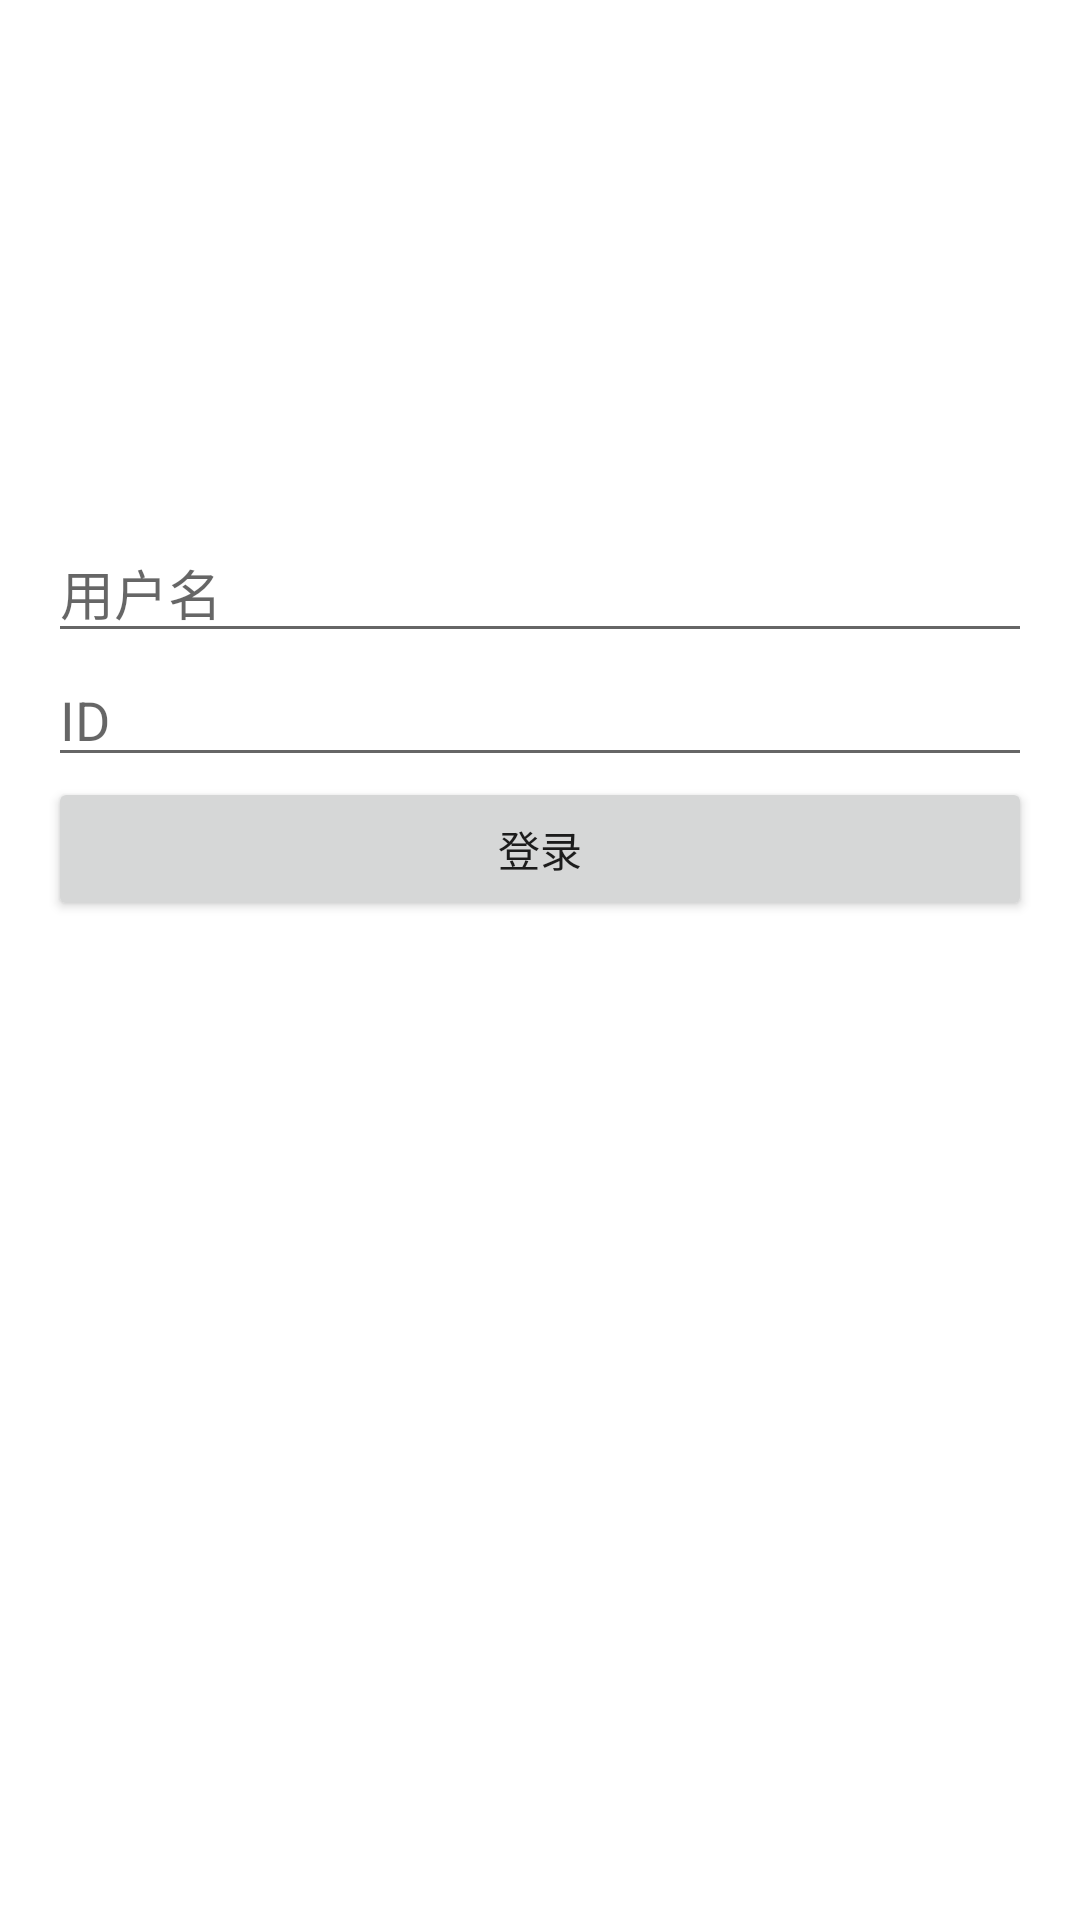

Write the Android layout XML for this screen, with the resource values it uses.
<!-- AndroidManifest.xml: application theme AppTheme -->
<!-- res/layout/activity_login.xml -->
<?xml version="1.0" encoding="utf-8"?>
<LinearLayout xmlns:android="http://schemas.android.com/apk/res/android"
    xmlns:tools="http://schemas.android.com/tools"
    android:layout_width="match_parent"
    android:layout_height="match_parent"
    android:orientation="vertical"
    android:padding="16dp"
    tools:context="me.laijingzhi.short_video_app.LoginActivity">

    <View
        android:layout_width="match_parent"
        android:layout_height="0dp"
        android:layout_weight="1"/>

    <EditText
        android:id="@+id/user_name"
        android:layout_width="match_parent"
        android:layout_height="wrap_content"
        android:layout_gravity="center"
        android:hint="用户名" />

    <EditText
        android:id="@+id/student_id"
        android:layout_width="match_parent"
        android:layout_height="wrap_content"
        android:hint="ID" />

    <Button
        android:id="@+id/btn_join"
        android:layout_width="match_parent"
        android:layout_height="wrap_content"
        android:text="登录" />

    <View
        android:layout_width="match_parent"
        android:layout_height="0dp"
        android:layout_weight="2"/>

</LinearLayout>
<!-- resources referenced by this layout -->
<resources>
  <style name="AppTheme" parent="Theme.MaterialComponents.Light.NoActionBar">
          
          <item name="colorPrimary">#008cc8</item>
          <item name="colorPrimaryDark">#4f000000</item>
          <item name="colorAccent">#008cc8</item>
  
      </style>
</resources>
